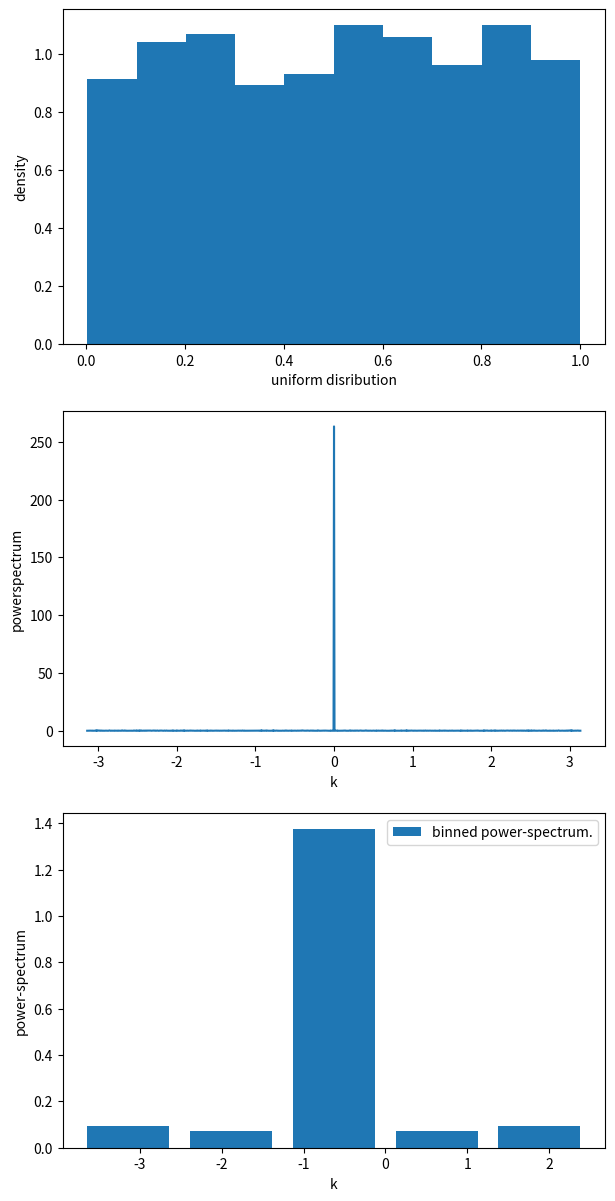

The script that saved this image:
import numpy as np
import matplotlib.pyplot as plt

data=np.random.rand(1024)

plt.figure(figsize=[7,20])

plt.subplot(411)
plt.hist(data,density=True)
plt.xlabel('uniform disribution')
plt.ylabel('density')

n=len(data)
dft1=np.fft.fft(data)/np.sqrt(n)

k1=2*np.pi*np.fft.fftfreq(n)
l=np.argsort(k1)

k=k1[l]
dft=dft1[l]
powerspectrum=abs(dft)**2

plt.subplot(412)
plt.plot(k,powerspectrum)
plt.xlabel('k')
plt.ylabel('powerspectrum')

print('minimum and maximum k',min(k),max(k))       

#binned power spectrum.
bin=np.linspace(min(k),max(k),6)
binavrage=[]
for i in range(5):
  bin_p_spec=powerspectrum[(k-bin[i])*(bin[i+1]-k)>0]        
  binavrage.append(np.mean(bin_p_spec))

plt.subplot(413)
plt.bar(bin[0:5],binavrage,width=1,label='binned power-spectrum.')      
plt.xlabel('k')
plt.ylabel('power-spectrum')
plt.legend()

plt.show()        

#Due to randomness we get avrage power spectrum coresponding to k=0 as there are random frequency so we expect power spectrum along k=0.